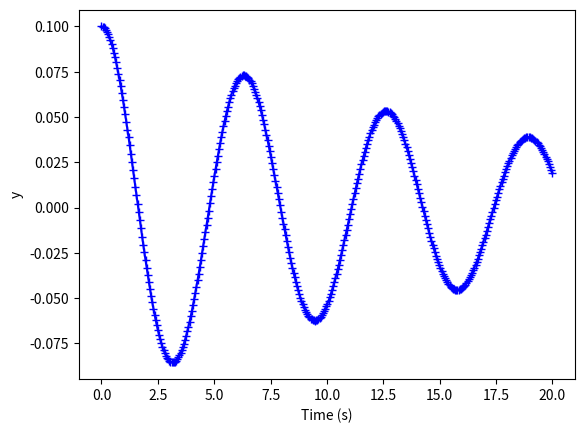

The script that saved this image:
#Initial simple pendulum
 
#so Hacky (np arrays are disgusting, every time you slice them they go flat)
import numpy as np
import matplotlib.pyplot as plt
                  # Initial Condition
h=0.05;                   # Time step
z=0.1 ## z is damping factor gamma - q was already in use
b=1 ## b = g/l ## = w0**2 in small angle limit
F=0
omega_d=2

A = np.array([[0,1],[0,-z]])
B =np.array([[0],[1]])

maxt = 20
t = np.linspace(0,maxt,num=int(maxt/h)) 

#yexact = [1/4 + np.exp(-x)*(np.cos(x)-5/2*np.sin(x))-5/4*np.exp(-2*x) for x in t]    # Exact solution 

qstar = np.zeros((2,len(t)));
qstar[0][0]=0.1;qstar[1][0]=0 # from rest         
 # Initial condition gives solution at t=0.
k1 = np.zeros((2,1))
q1 = np.zeros((2,1))

def k_maker(q_value,time):
	return A.dot(q_value)+B*(-np.sin(q_value[0][0])*b+F*np.sin(omega_d*time))

for i in range(len(t)-1):
	q0 = qstar[:,i].reshape(2,1)
	k1 = k_maker(q0,i*h)  # Approx for y gives approx for deriv
	q1 = (q0 +k1*h/2)
	k2 = k_maker(q1,i*h +h/2)
	q2 = (q0 +k2*h/2)
	k3 = k_maker(q2,i*h+h/2)
	q3 = (q0 + k3*h)
	k4 = k_maker(q3,(i+1)*h)
	qstar[:,i+1]= (q0+(k1+2*k2+2*k3+k4)*(h/6)).reshape(1,2)         # Intermediate value





#plt.plot(t,yexact,color='black')
plt.plot(t,qstar[0,:],color='blue', marker='+')
plt.xlabel('Time (s)')
plt.ylabel('y')
plt.savefig('DampedPendulum.pdf')
plt.clf()
#legend('Exact','Approximate');
